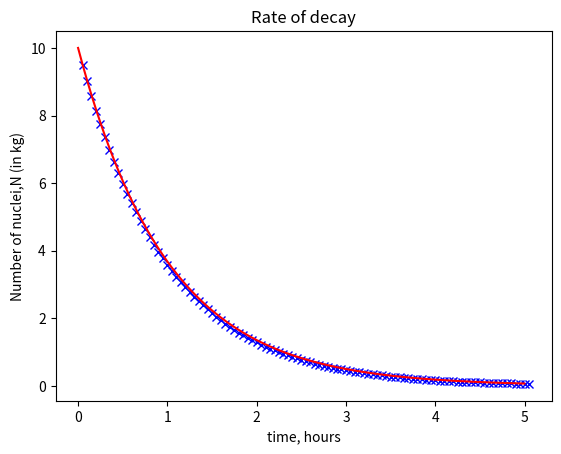

The matplotlib source for this figure:
# -*- coding: utf-8 -*-
"""
Created on Sat Dec 14 15:19:14 2019

@author: User
"""
#import the libraries 
import numpy as np
import matplotlib.pyplot as plt
#define the function
def f(N,tau):
    return (-N/tau)

#Euler method for rate of decay of nuclei
t = 0
tau = 1
N = 10.0 #kg
n = 100
h = 0.05
print(' t        N')
for i in range(0,n+1):
    N1 = N + h*f(N,tau)
    print('{:.4f}{:8.4f}'.format(t,N1))
    t = t + h
    N = N1
    plt.plot(t,N,'xb')

#calculate the exact values 
x = np.arange(0,5,0.001)
y = []
for i in x:
    y.append(10.0*np.exp(-i/tau))

#plot the result 
plt.plot(x,y,'-r')
plt.title('Rate of decay')
plt.xlabel('time, hours')
plt.ylabel('Number of nuclei,N (in kg)')